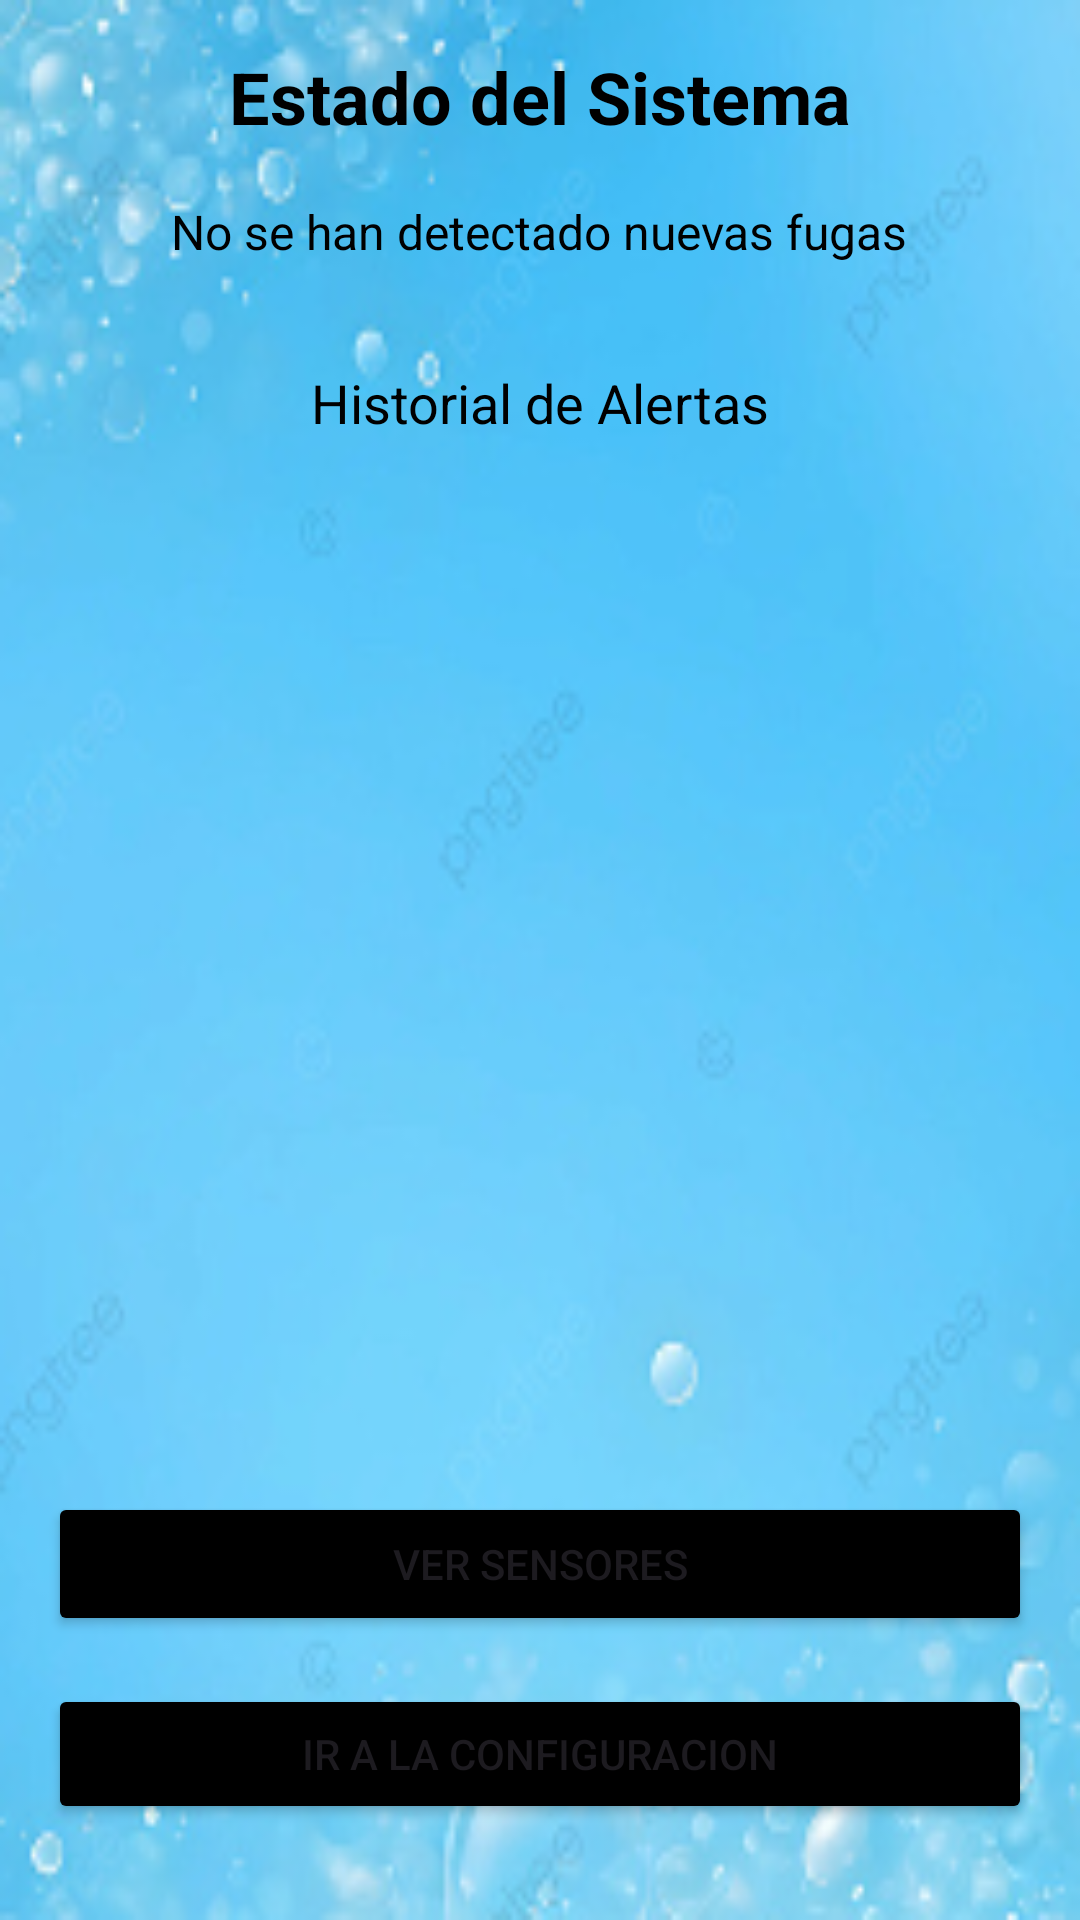

Android layout source for this screen:
<!-- AndroidManifest.xml: application theme Theme.DetectorFugaAgua -->
<!-- res/layout/activity_menu_principal.xml -->
<?xml version="1.0" encoding="utf-8"?>
<RelativeLayout xmlns:android="http://schemas.android.com/apk/res/android"
    android:layout_width="match_parent"
    android:id="@+id/main"
    android:layout_height="match_parent"
    android:background="@drawable/img_1"
    android:padding="16dp">

    <TextView
        android:id="@+id/tv_estado"
        android:layout_width="wrap_content"
        android:layout_height="wrap_content"
        android:text="Estado del Sistema"
        android:textSize="24sp"
        android:textStyle="bold"
        android:textColor="@color/black"
        android:layout_centerHorizontal="true"
        android:layout_marginBottom="16dp" />

    <TextView
        android:id="@+id/tv_status"
        android:layout_width="wrap_content"
        android:layout_height="wrap_content"
        android:layout_below="@id/tv_estado"
        android:layout_centerHorizontal="true"
        android:layout_marginTop="2dp"
        android:text="No se han detectado nuevas fugas"
        android:textAlignment="center"
        android:textColor="@color/black"
        android:textSize="16sp" />

    <TextView
        android:id="@+id/tv_history_title"
        android:layout_width="wrap_content"
        android:layout_height="wrap_content"
        android:layout_below="@id/tv_status"
        android:layout_marginTop="34dp"
        android:text="Historial de Alertas"
        android:textColor="@color/black"
        android:textSize="18sp"
        android:layout_centerHorizontal="true" />


    <ListView
        android:id="@+id/lv_alert_history"
        android:layout_width="match_parent"
        android:layout_height="323dp"
        android:layout_below="@id/tv_history_title"
        android:layout_marginTop="8dp" />

    <Button
        android:id="@+id/btn_sensores"
        android:layout_width="match_parent"
        android:layout_height="wrap_content"
        android:text="Ver sensores"
        android:layout_below="@id/lv_alert_history"
        android:layout_marginTop="20dp"
        android:backgroundTint="@color/black"
        android:layout_marginBottom="16dp"/>

    <Button
        android:id="@+id/btn_opciones"
        android:layout_width="match_parent"
        android:layout_height="wrap_content"
        android:text="Ir a la configuracion"
        android:backgroundTint="@color/black"
        android:layout_below="@id/btn_sensores"
        android:layout_marginBottom="16dp"/>

</RelativeLayout>
<!-- resources referenced by this layout -->
<resources>
  <!-- drawable img_1: png bitmap (drawable, 89431 bytes) -->
  <style name="Theme.DetectorFugaAgua" parent="Base.Theme.DetectorFugaAgua" />
  <style name="Base.Theme.DetectorFugaAgua" parent="Theme.Material3.DayNight.NoActionBar">
          
          
      </style>
  <!-- not gathered from this repository: default colours our renderer supplied (Android Studio template values) -->
  <color name="black">#FF000000</color>
</resources>
